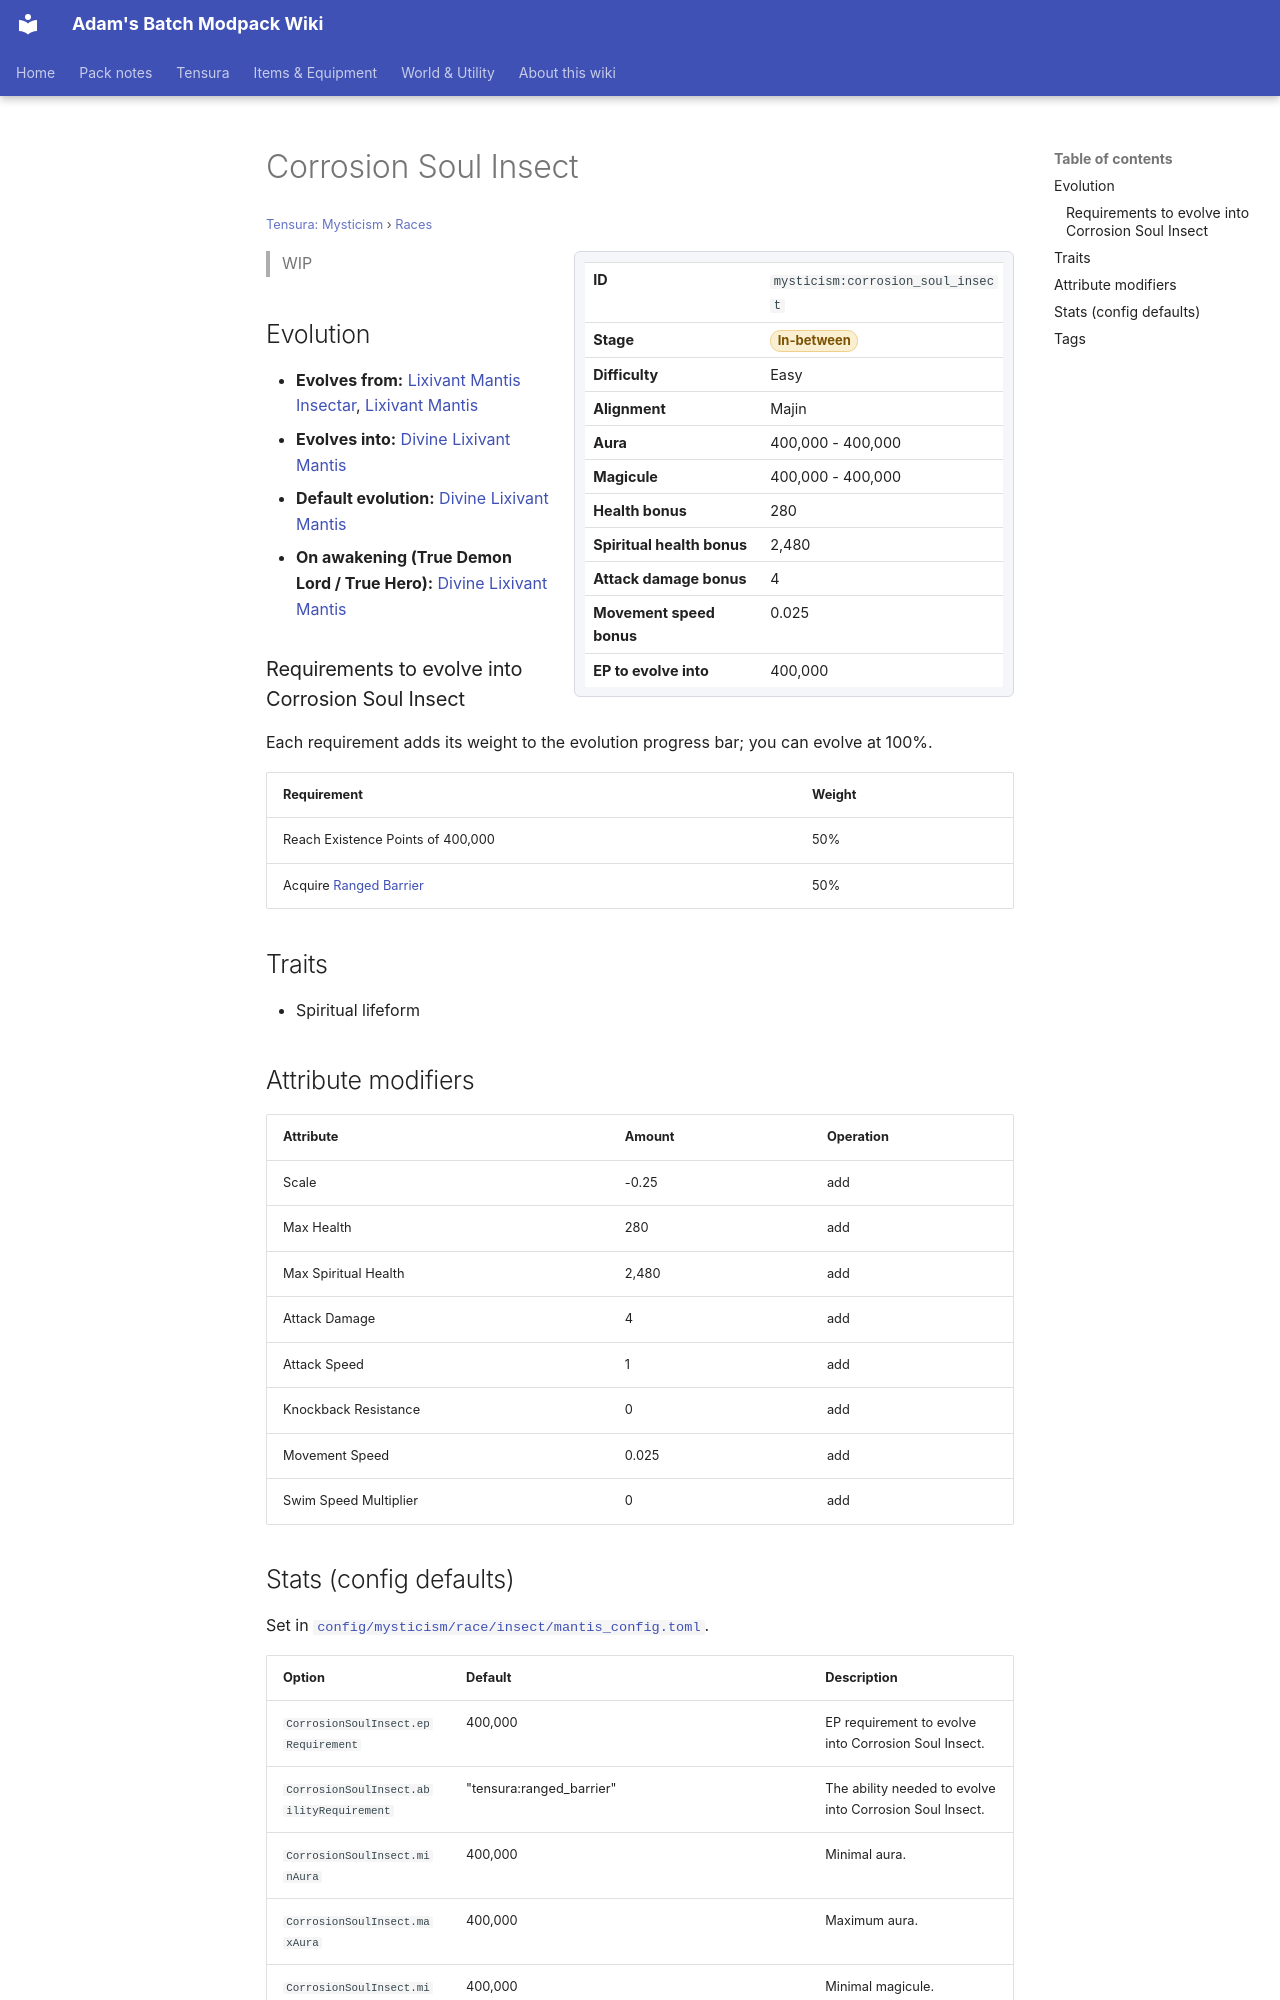

repository: Proteus-Nell/Adams-Batch-MC-Modpack-Wiki · page: tensura-mysticism/races/corrosion-soul-insect/index.html · generator: mkdocs

# Corrosion Soul Insect

<small>[Tensura: Mysticism](../index.md) &rsaquo; [Races](index.md)</small>

<div class="infobox" markdown>

| | |
|---|---|
| **ID** | `mysticism:corrosion_soul_insect` |
| **Stage** | <span class="stage stage-in-between">In-between</span> |
| **Difficulty** | Easy |
| **Alignment** | Majin |
| **Aura** | 400,000 - 400,000 |
| **Magicule** | 400,000 - 400,000 |
| **Health bonus** | 280 |
| **Spiritual health bonus** | 2,480 |
| **Attack damage bonus** | 4 |
| **Movement speed bonus** | 0.025 |
| **EP to evolve into** | 400,000 |

</div>

> WIP

## Evolution

- **Evolves from:** [Lixivant Mantis Insectar](lixivant-mantis-insectar.md), [Lixivant Mantis](lixivant-mantis.md)
- **Evolves into:** [Divine Lixivant Mantis](divine-lixivant-mantis.md)
- **Default evolution:** [Divine Lixivant Mantis](divine-lixivant-mantis.md)
- **On awakening (True Demon Lord / True Hero):** [Divine Lixivant Mantis](divine-lixivant-mantis.md)

### Requirements to evolve into Corrosion Soul Insect

Each requirement adds its weight to the evolution progress bar; you can evolve at 100%.

| Requirement | Weight |
|---|---|
| Reach Existence Points of 400,000 | 50% |
| Acquire [Ranged Barrier](../../tensura-reincarnated/abilities/common-skills/ranged-barrier.md) | 50% |

## Traits

- Spiritual lifeform

## Attribute modifiers

| Attribute | Amount | Operation |
|---|---|---|
| Scale | -0.25 | add |
| Max Health | 280 | add |
| Max Spiritual Health | 2,480 | add |
| Attack Damage | 4 | add |
| Attack Speed | 1 | add |
| Knockback Resistance | 0 | add |
| Movement Speed | 0.025 | add |
| Swim Speed Multiplier | 0 | add |
